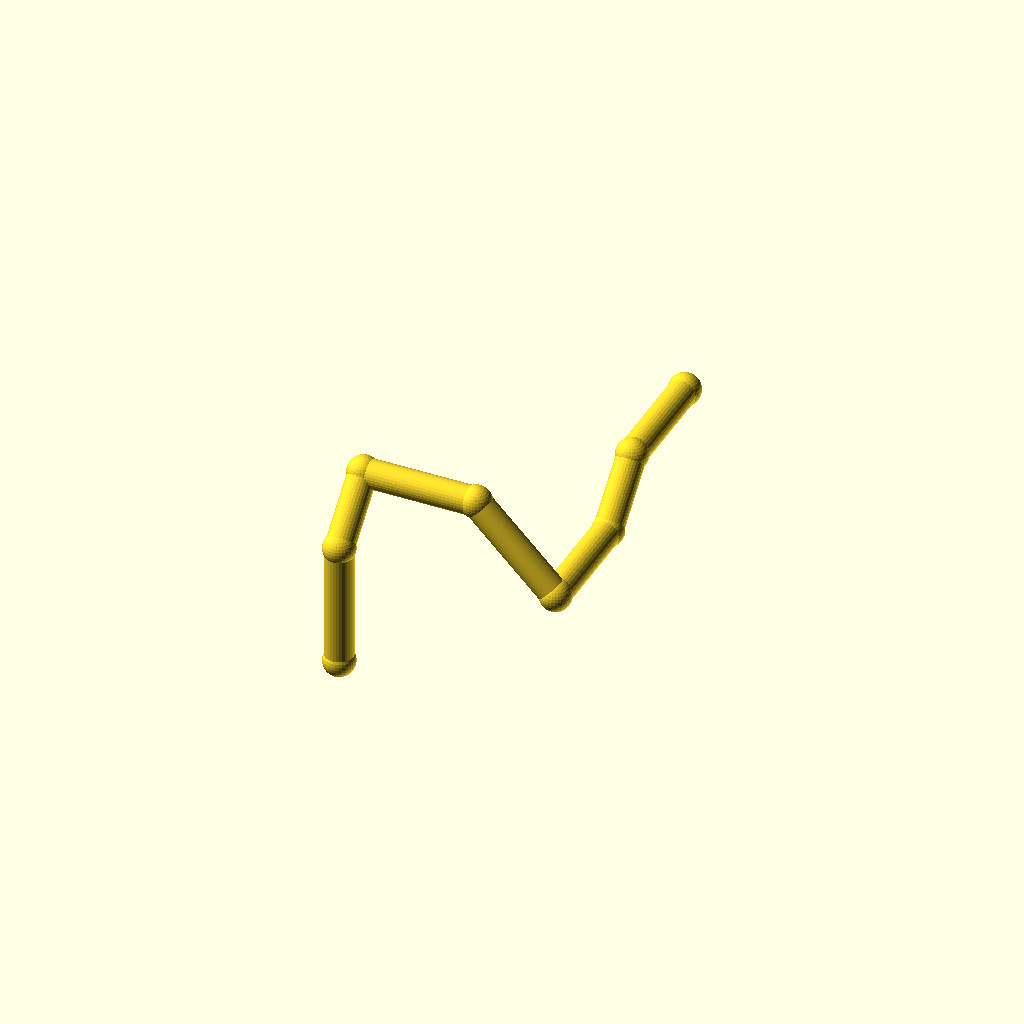
Cell 1: rendered with the file's own defaults.
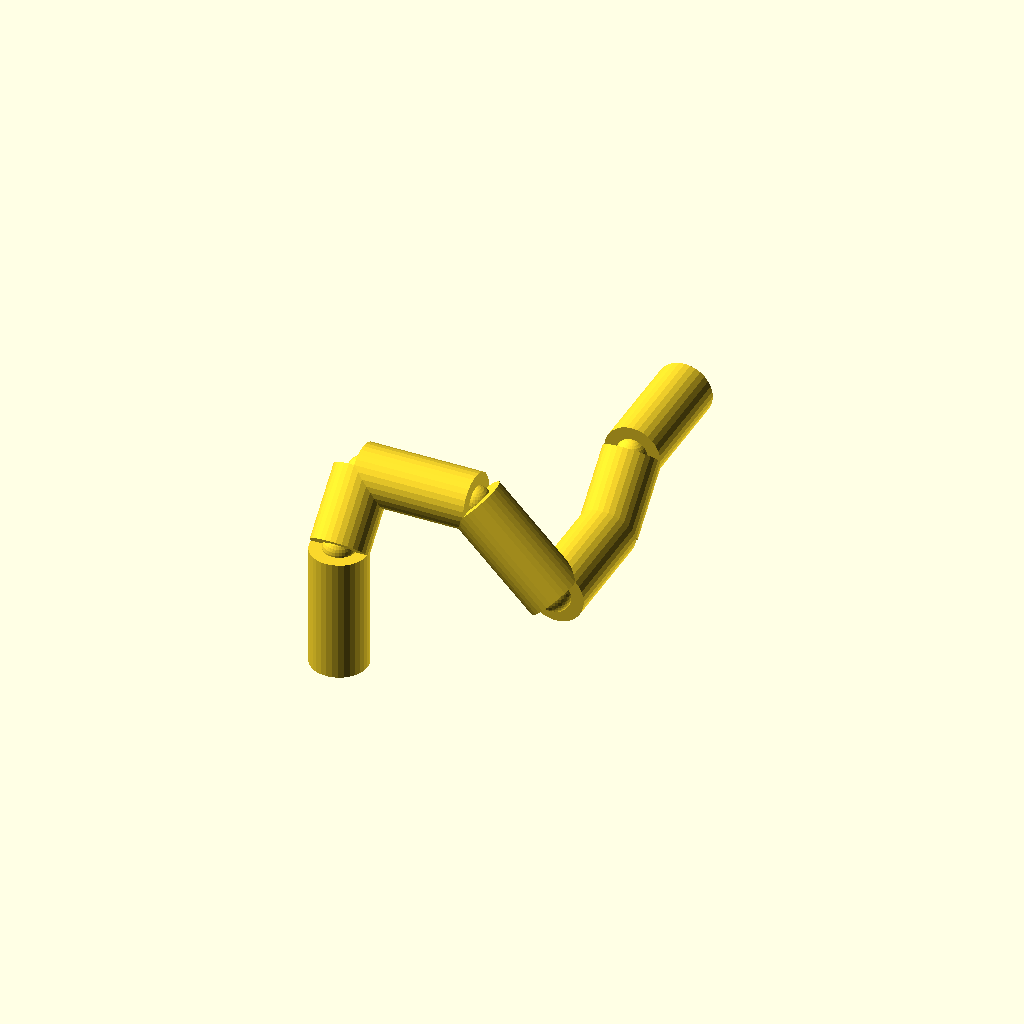
Cell 2: the same model with pipe_r = 10.
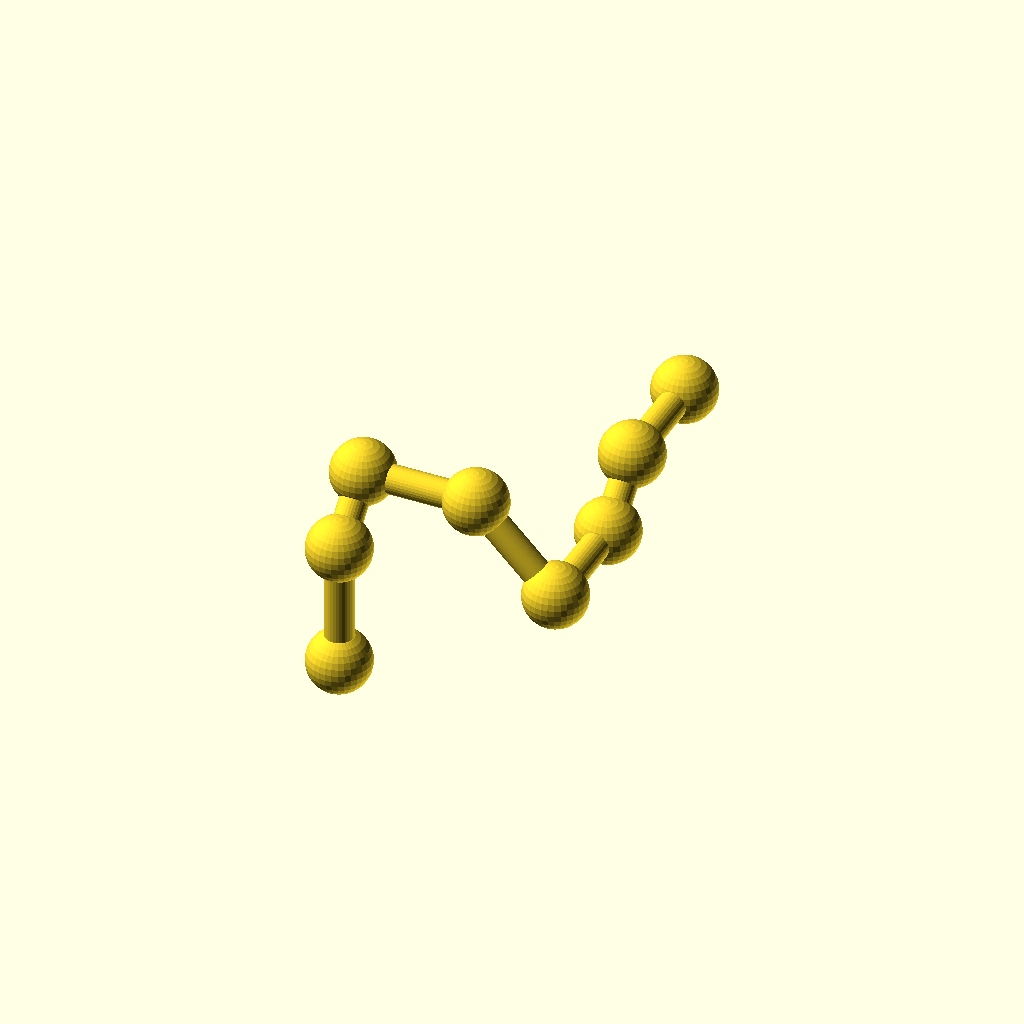
Cell 3: the same model with collar_r = 11.2.
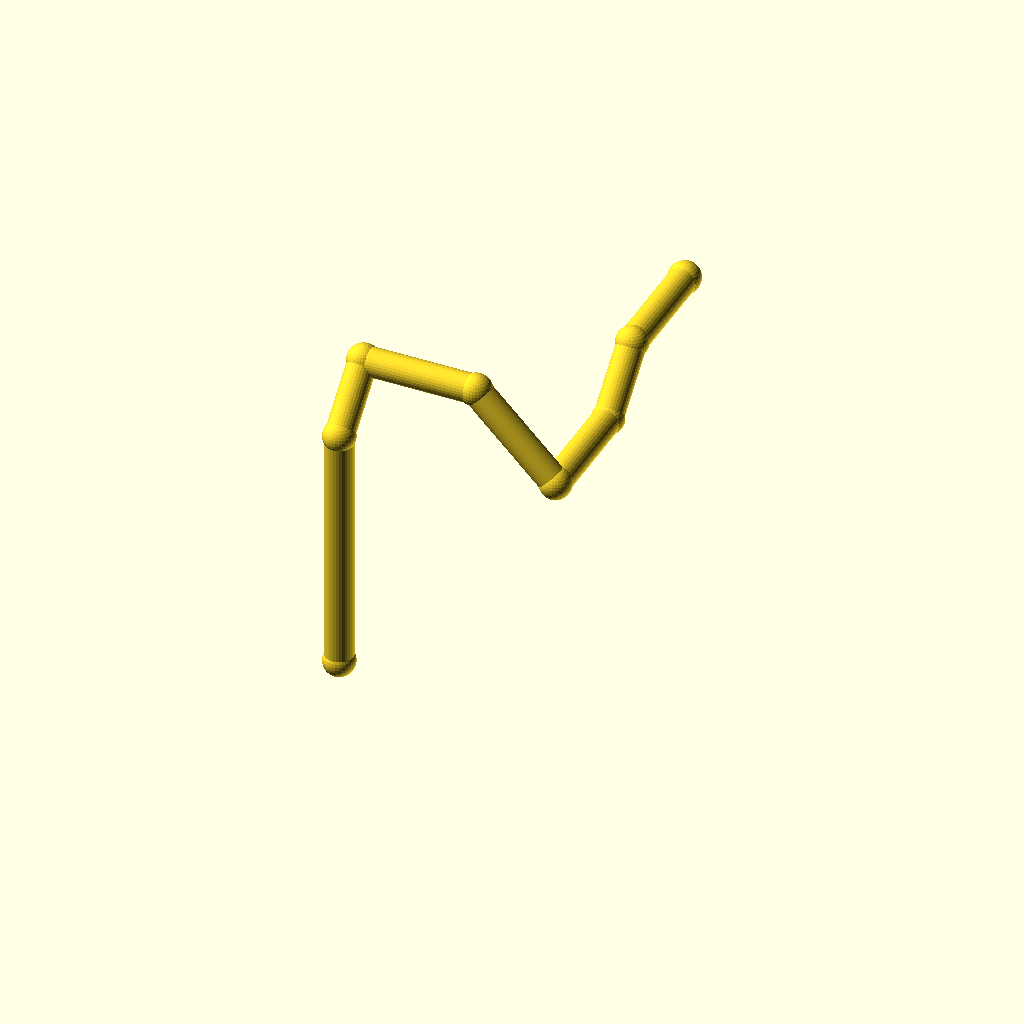
Cell 4: leg_1 = 88 (everything else at default).
One fixed orthographic camera (rotation 55°, 0°, 25°; colour scheme Cornfield) for every cell.
Source of the model, optional_data/data/wire2/piperoutes/scene_0037.scad:
$fn = 32;

// ----------------------------------------------------------------------
// Pipe route
// ----------------------------------------------------------------------

// --- parameters (mm) ---
pipe_r = 5;               // pipe radius
collar_r = 5.6;           // joint collar radius
turn_90 = 90;             // right-angle elbow, degrees
turn_45 = 45;             // diagonal elbow angle, degrees
leg_1 = 44;               // length of pipe segment 1
leg_2 = 26;               // length of pipe segment 2
leg_3 = 40;               // length of pipe segment 3
leg_4 = 40;               // length of pipe segment 4
leg_5 = 40;               // length of pipe segment 5
leg_6 = 26;               // length of pipe segment 6
leg_7 = 40;               // length of pipe segment 7
segments = 7;             // number of straight pipe segments
fit_tol = 0.05;           // declared fit tolerance (prompt contract)
free_tol = 0.3;           // declared free tolerance (prompt contract)

bbox_x = (leg_3 + leg_4 / sqrt(2)) - (0) + 2 * collar_r;  // overall X, joints included
bbox_y = (leg_2 / sqrt(2) + leg_5 + leg_6 / sqrt(2) + leg_7) - (0) + 2 * collar_r;  // overall Y, joints included
bbox_z = (leg_1 + leg_2 / sqrt(2)) - (0) + 2 * collar_r;  // overall Z, joints included
pipe_d = 2 * pipe_r;  // pipe outer diameter
collar_d = 2 * collar_r;  // collar diameter
p0 = [0, 0, 0];
p1 = p0 + [0, 0, 1] * leg_1;
p2 = p1 + [0, 1 / sqrt(2), 1 / sqrt(2)] * leg_2;
p3 = p2 + [1, 0, 0] * leg_3;
p4 = p3 + [1 / sqrt(2), 0, -1 / sqrt(2)] * leg_4;
p5 = p4 + [0, 1, 0] * leg_5;
p6 = p5 + [0, 1 / sqrt(2), 1 / sqrt(2)] * leg_6;
p7 = p6 + [0, 1, 0] * leg_7;
nodes = [p0, p1, p2, p3, p4, p5, p6, p7];

module member(a, b, r) {
  /* round stock from joint a to joint b, ends buried in the joint balls */
  d = b - a;
  length = norm(d);
  translate(a) rotate([0, acos(d[2] / length), atan2(d[1], d[0])])
    cylinder(h = length, r = r);
}

module joint(p, r) {
  /* ball at the joint centre, fatter than every member meeting there */
  translate(p) sphere(r = r);
}

/* members - each call is one graph edge */
member(nodes[0], nodes[1], pipe_r);
member(nodes[1], nodes[2], pipe_r);
member(nodes[2], nodes[3], pipe_r);
member(nodes[3], nodes[4], pipe_r);
member(nodes[4], nodes[5], pipe_r);
member(nodes[5], nodes[6], pipe_r);
member(nodes[6], nodes[7], pipe_r);

/* joint balls */
for (p = nodes) joint(p, collar_r);
Parameter table extracted from the source (name, type, default, range or options):
pipe_r: number, default 5
collar_r: number, default 5.6
turn_90: number, default 90
turn_45: number, default 45
leg_1: number, default 44
leg_2: number, default 26
leg_3: number, default 40
leg_4: number, default 40
leg_5: number, default 40
leg_6: number, default 26
leg_7: number, default 40
segments: number, default 7
fit_tol: number, default 0.05
free_tol: number, default 0.3
p0: vector, default [0, 0, 0]
